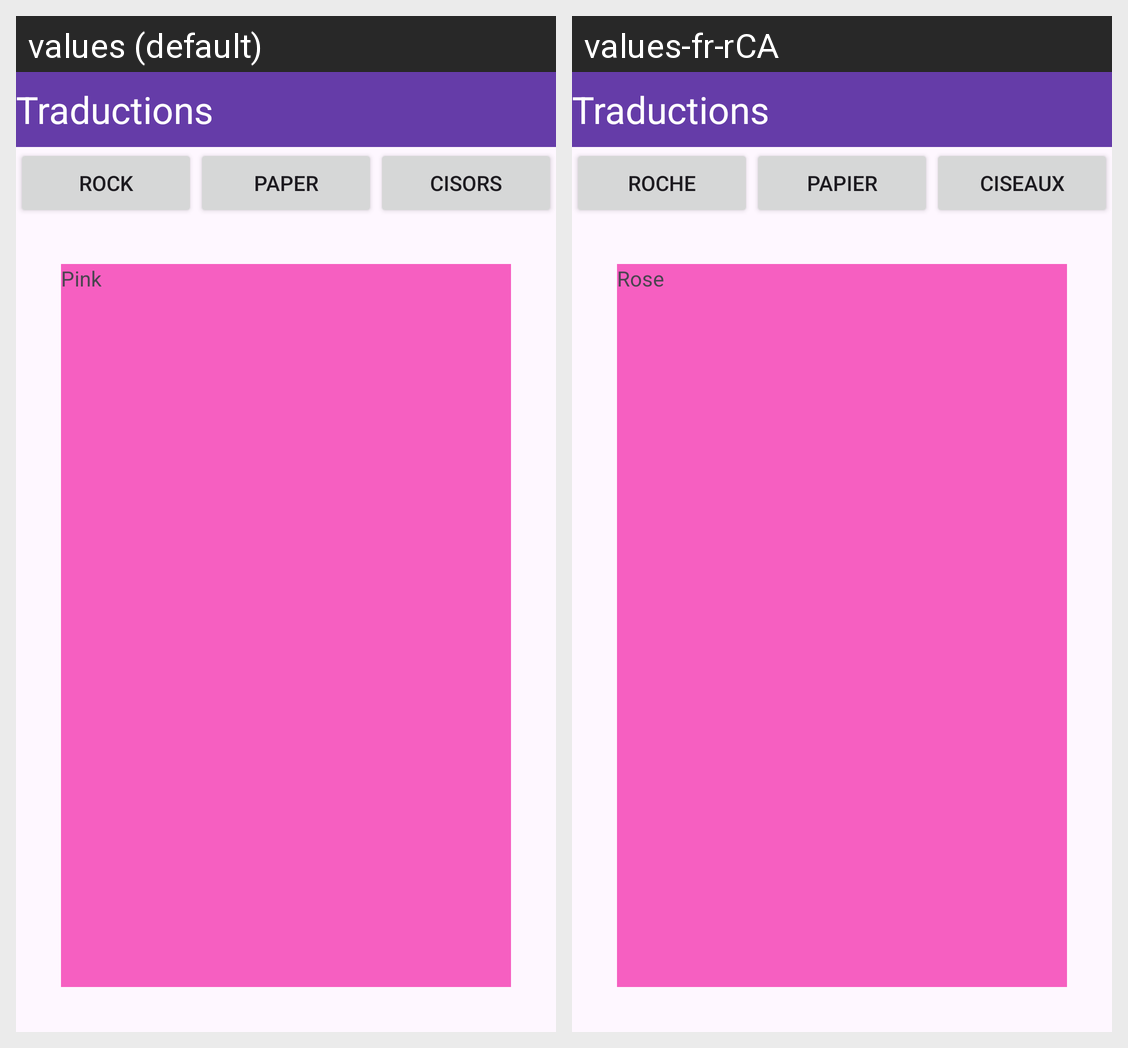

Translations of the strings shown on this Android screen, per locale in the grid:
Android screen res/layout/activity_main.xml rendered under 2 locales, left to right: values (default), values-fr-rCA. Device: Nexus 5 (rendered at 1080×1920; each locale shown at half size, 540×960, under a caption strip naming it); theme Theme.ExamFinalPratique.
Strings drawn on this screen, with the default value and each locale's value (text and hints the layout hard-codes, and strings that could not be matched under every locale, appear in the picture but are not listed):

app_name
  values: Traductions
  values-fr-rCA: Traductions

rock
  values: ROCK
  values-fr-rCA: ROCHE

paper
  values: PAPER
  values-fr-rCA: PAPIER

cisors
  values: CISORS
  values-fr-rCA: CISEAUX

pink
  values: Pink
  values-fr-rCA: Rose
